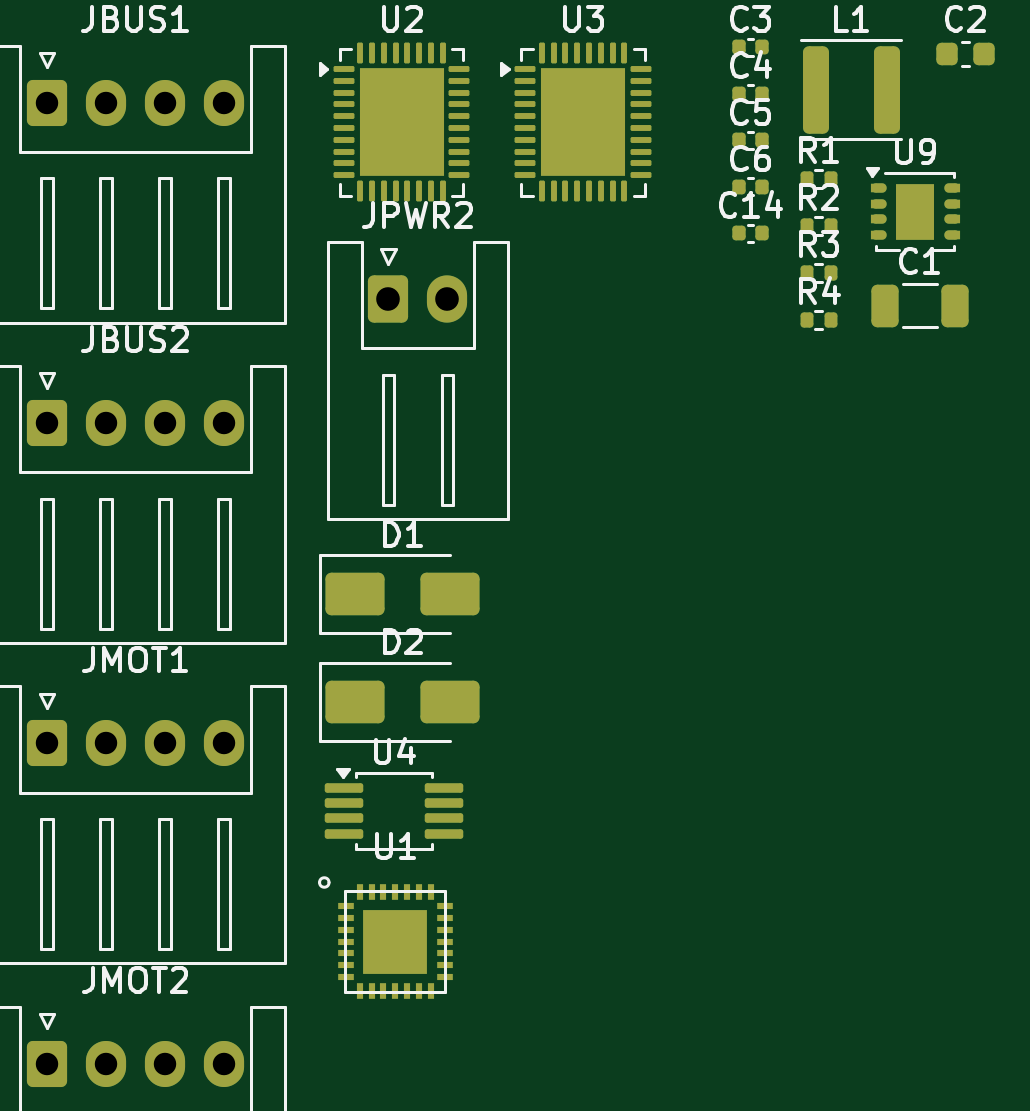
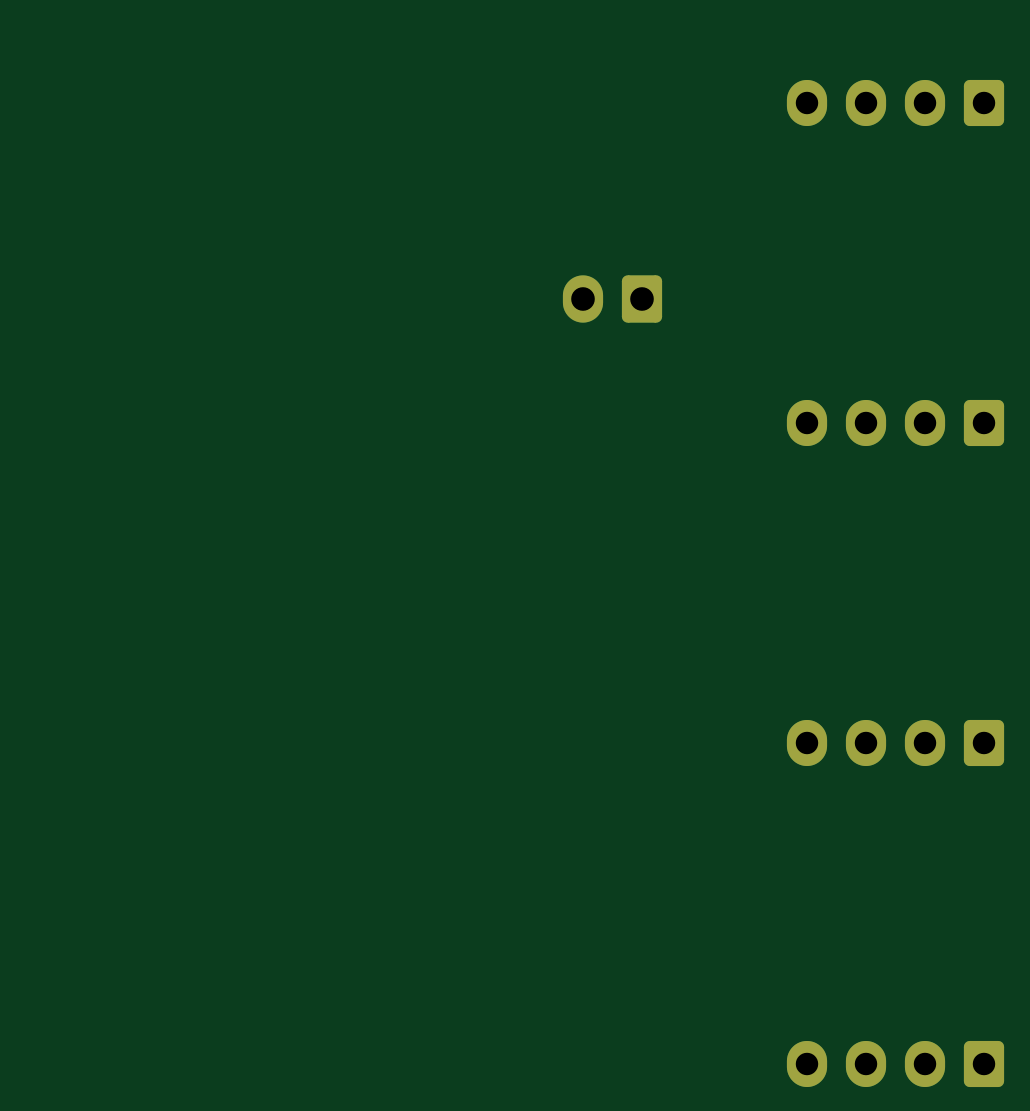
Circuit board: 10 layer files. Board 39.6 x 43.0 mm.
- bottom_copper: ministepper-B_Cu.gbl (2010 bytes)
- bottom_mask: ministepper-B_Mask.gbs (1811 bytes)
- paste: ministepper-B_Paste.gbp (491 bytes)
- bottom_silk: ministepper-B_Silkscreen.gbo (492 bytes)
- outline: ministepper-Edge_Cuts.gm1 (458 bytes)
- top_copper: ministepper-F_Cu.gtl (8279 bytes)
- top_mask: ministepper-F_Mask.gts (7231 bytes)
- paste: ministepper-F_Paste.gtp (7020 bytes)
- top_silk: ministepper-F_Silkscreen.gto (41487 bytes)
- drill: ministepper.drl (359 bytes)

=== bottom_copper: ministepper-B_Cu.gbl (2010 bytes, source withheld) ===
=== bottom_mask: ministepper-B_Mask.gbs (1811 bytes, source withheld) ===
=== paste: ministepper-B_Paste.gbp ===
G04 #@! TF.GenerationSoftware,KiCad,Pcbnew,10.0.0*
G04 #@! TF.CreationDate,2026-04-14T19:29:22-07:00*
G04 #@! TF.ProjectId,ministepper,6d696e69-7374-4657-9070-65722e6b6963,0.1*
G04 #@! TF.SameCoordinates,Original*
G04 #@! TF.FileFunction,Paste,Bot*
G04 #@! TF.FilePolarity,Positive*
%FSLAX46Y46*%
G04 Gerber Fmt 4.6, Leading zero omitted, Abs format (unit mm)*
G04 Created by KiCad (PCBNEW 10.0.0) date 2026-04-14 19:29:22*
%MOMM*%
%LPD*%
G01*
G04 APERTURE LIST*
G04 APERTURE END LIST*
M02*

=== bottom_silk: ministepper-B_Silkscreen.gbo ===
G04 #@! TF.GenerationSoftware,KiCad,Pcbnew,10.0.0*
G04 #@! TF.CreationDate,2026-04-14T19:29:22-07:00*
G04 #@! TF.ProjectId,ministepper,6d696e69-7374-4657-9070-65722e6b6963,0.1*
G04 #@! TF.SameCoordinates,Original*
G04 #@! TF.FileFunction,Legend,Bot*
G04 #@! TF.FilePolarity,Positive*
%FSLAX46Y46*%
G04 Gerber Fmt 4.6, Leading zero omitted, Abs format (unit mm)*
G04 Created by KiCad (PCBNEW 10.0.0) date 2026-04-14 19:29:22*
%MOMM*%
%LPD*%
G01*
G04 APERTURE LIST*
G04 APERTURE END LIST*
M02*

=== outline: ministepper-Edge_Cuts.gm1 ===
G04 #@! TF.GenerationSoftware,KiCad,Pcbnew,10.0.0*
G04 #@! TF.CreationDate,2026-04-14T19:29:22-07:00*
G04 #@! TF.ProjectId,ministepper,6d696e69-7374-4657-9070-65722e6b6963,0.1*
G04 #@! TF.SameCoordinates,Original*
G04 #@! TF.FileFunction,Profile,NP*
%FSLAX46Y46*%
G04 Gerber Fmt 4.6, Leading zero omitted, Abs format (unit mm)*
G04 Created by KiCad (PCBNEW 10.0.0) date 2026-04-14 19:29:22*
%MOMM*%
%LPD*%
G01*
G04 APERTURE LIST*
G04 APERTURE END LIST*
M02*

=== top_copper: ministepper-F_Cu.gtl (8279 bytes, source omitted) ===
=== top_mask: ministepper-F_Mask.gts (7231 bytes, source omitted) ===
=== paste: ministepper-F_Paste.gtp (7020 bytes, source omitted) ===
=== top_silk: ministepper-F_Silkscreen.gto (41487 bytes, source omitted) ===
=== drill: ministepper.drl ===
M48
METRIC
T1C0.950
T2C1.000
%
G90
G05
T1
X107.175Y-64.835
X107.175Y-78.395
X107.175Y-91.955
X107.175Y-105.515
X109.675Y-64.835
X109.675Y-78.395
X109.675Y-91.955
X109.675Y-105.515
X112.175Y-64.835
X112.175Y-78.395
X112.175Y-91.955
X112.175Y-105.515
X114.675Y-64.835
X114.675Y-78.395
X114.675Y-91.955
X114.675Y-105.515
T2
X121.625Y-73.145
X124.125Y-73.145
M30
